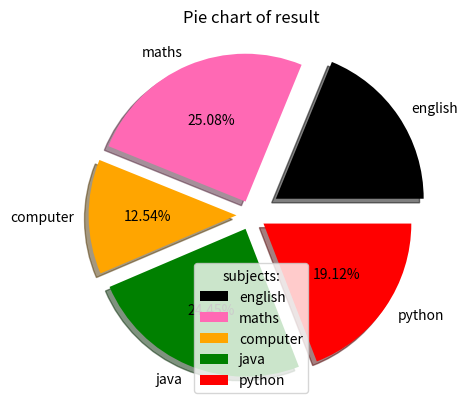

Write the Python code that produced this figure.
import numpy as np
import matplotlib.pyplot as plt
marks=np.array([60,80,40,78,61])
mylabels=['english','maths','computer','java','python']
me=[0.2,0.1,0.1,0.1,0.1]
mclr=["black","hotpink","orange","green","red"]
plt.pie(marks,labels=mylabels,explode=me,shadow=True,colors=mclr,autopct='%1.2f%%')
plt.title("Pie chart of result")
plt.legend(title="subjects:")
print(plt.show())
